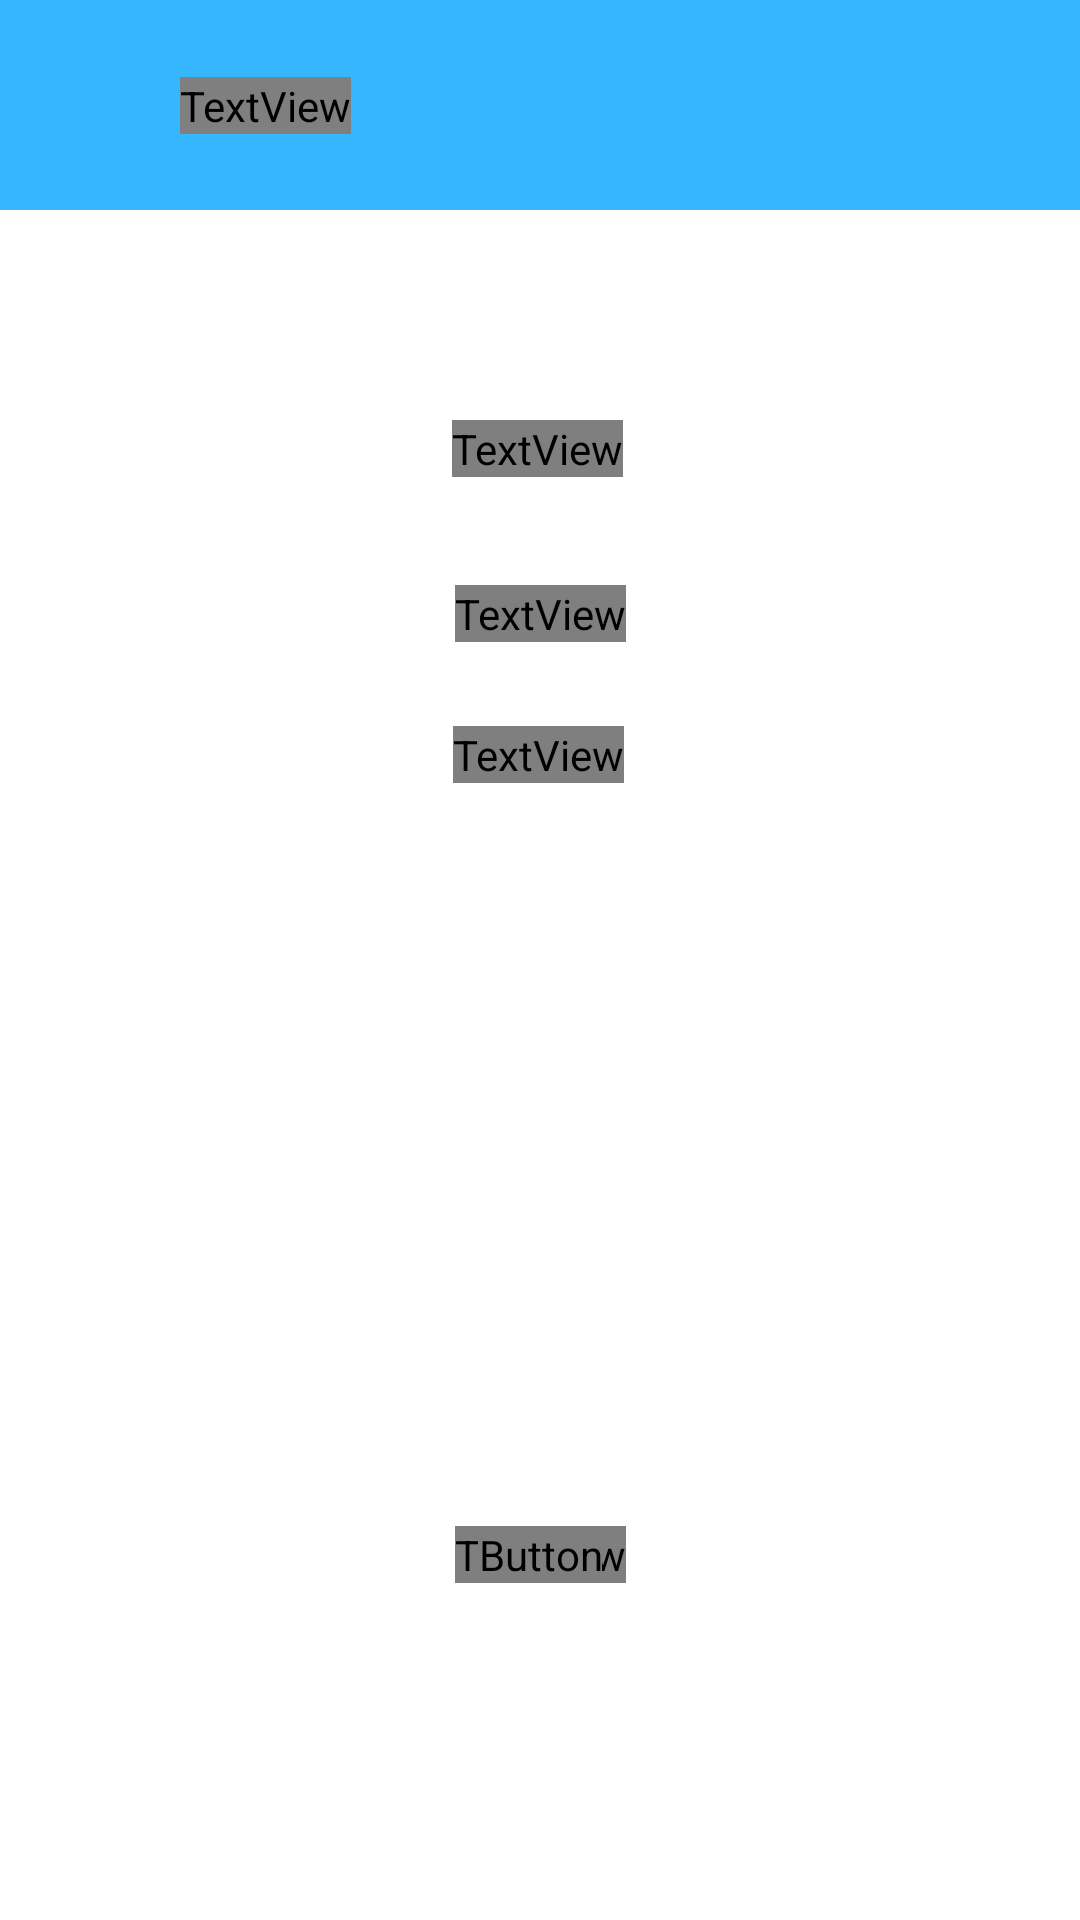

This screen was rendered from an Android layout file. Write that file and the resources it references.
<!-- AndroidManifest.xml: application theme AppTheme -->
<!-- res/layout/activity_profile.xml -->
<?xml version="1.0" encoding="utf-8"?>
<androidx.constraintlayout.widget.ConstraintLayout xmlns:android="http://schemas.android.com/apk/res/android"
    xmlns:app="http://schemas.android.com/apk/res-auto"
    xmlns:tools="http://schemas.android.com/tools"
    android:layout_width="match_parent"
    android:layout_height="match_parent"
    android:background="#FFFFFF"
    tools:context=".ProfileActivity">

    <View
        android:id="@+id/myRectangleView"
        android:layout_width="420dp"
        android:layout_height="70dp"
        android:background="@drawable/rectangle"
        android:backgroundTint="@color/lightBlue"
        app:layout_constraintStart_toStartOf="parent"
        app:layout_constraintTop_toTopOf="parent" />

    <TextView
        android:id="@+id/textView8"
        android:layout_width="wrap_content"
        android:layout_height="wrap_content"
        android:layout_marginStart="60dp"
        android:fontFamily="@font/archive"
        android:text="AVERT"
        android:textAllCaps="false"
        android:textColor="@android:color/white"
        android:textSize="30sp"
        app:layout_constraintBottom_toBottomOf="@+id/myRectangleView"
        app:layout_constraintStart_toStartOf="parent"
        app:layout_constraintTop_toTopOf="@id/myRectangleView" />

    <ImageButton
        android:id="@+id/home_profile"
        android:layout_width="40dp"
        android:layout_height="40dp"
        android:adjustViewBounds="true"
        android:background="#00FFFFFF"
        android:scaleType="fitCenter"
        app:layout_constraintBottom_toBottomOf="@+id/myRectangleView"
        app:layout_constraintEnd_toStartOf="@+id/textView8"
        app:layout_constraintStart_toStartOf="parent"
        app:layout_constraintTop_toTopOf="@+id/myRectangleView"
        app:srcCompat="@drawable/logo" />

    <TextView
        android:id="@+id/profile_title"
        android:layout_width="wrap_content"
        android:layout_height="wrap_content"
        android:layout_marginTop="140dp"
        android:fontFamily="@font/archive"
        android:text="@string/profile"
        android:textColor="#F44336"
        android:textSize="40sp"
        app:layout_constraintEnd_toEndOf="parent"
        app:layout_constraintHorizontal_bias="0.497"
        app:layout_constraintStart_toStartOf="parent"
        app:layout_constraintTop_toTopOf="parent" />

    <TextView
        android:id="@+id/profile_points"
        android:layout_width="wrap_content"
        android:layout_height="wrap_content"
        android:layout_marginTop="36dp"
        android:fontFamily="@font/antic"
        android:text="@string/total_points"
        android:textSize="20sp"
        app:layout_constraintEnd_toEndOf="parent"
        app:layout_constraintStart_toStartOf="parent"
        app:layout_constraintTop_toBottomOf="@+id/profile_title" />

    <TextView
        android:id="@+id/profile_levels"
        android:layout_width="wrap_content"
        android:layout_height="wrap_content"
        android:layout_marginTop="28dp"
        android:fontFamily="@font/antic"
        android:text="@string/total_levels"
        android:textSize="20sp"
        app:layout_constraintEnd_toEndOf="parent"
        app:layout_constraintHorizontal_bias="0.498"
        app:layout_constraintStart_toStartOf="parent"
        app:layout_constraintTop_toBottomOf="@+id/profile_points" />

    <ImageView
        android:id="@+id/border"
        android:layout_width="202dp"
        android:layout_height="205dp"
        app:layout_constraintBottom_toBottomOf="@+id/avatar"
        app:layout_constraintEnd_toEndOf="parent"
        app:layout_constraintStart_toStartOf="parent"
        app:layout_constraintTop_toTopOf="@+id/avatar"
        app:srcCompat="@drawable/square" />

    <ImageView
        android:id="@+id/avatar"
        android:layout_width="190dp"
        android:layout_height="190dp"
        android:layout_marginTop="36dp"
        android:background="@color/white"
        app:layout_constraintEnd_toEndOf="parent"
        app:layout_constraintHorizontal_bias="0.502"
        app:layout_constraintStart_toStartOf="parent"
        app:layout_constraintTop_toBottomOf="@+id/profile_levels"
        app:srcCompat="@drawable/avatar_one" />

    <ImageButton
        android:id="@+id/right_arrow"
        android:layout_width="50dp"
        android:layout_height="62dp"
        android:background="#00FFFFFF"
        android:scaleType="fitXY"
        app:layout_constraintBottom_toBottomOf="@+id/avatar"
        app:layout_constraintEnd_toEndOf="parent"
        app:layout_constraintStart_toEndOf="@+id/avatar"
        app:layout_constraintTop_toTopOf="@+id/avatar"
        app:srcCompat="@drawable/right_arrow" />

    <ImageButton
        android:id="@+id/left_arrow"
        android:layout_width="50dp"
        android:layout_height="62dp"
        android:background="#00FFFFFF"
        android:scaleType="fitXY"
        app:layout_constraintBottom_toBottomOf="@+id/avatar"
        app:layout_constraintEnd_toStartOf="@+id/avatar"
        app:layout_constraintStart_toStartOf="parent"
        app:layout_constraintTop_toTopOf="@+id/avatar"
        app:srcCompat="@drawable/left_arrow" />

    <ImageView
        android:id="@+id/lock_image"
        android:layout_width="65dp"
        android:layout_height="67dp"
        app:layout_constraintBottom_toBottomOf="@+id/avatar"
        app:layout_constraintEnd_toEndOf="parent"
        app:layout_constraintHorizontal_bias="0.498"
        app:layout_constraintStart_toStartOf="parent"
        app:layout_constraintTop_toTopOf="@+id/avatar"
        app:srcCompat="@drawable/lock" />

    <TextView
        android:id="@+id/avatar_text"
        android:layout_width="wrap_content"
        android:layout_height="wrap_content"
        android:fontFamily="@font/antic"
        android:textSize="20sp"
        app:layout_constraintBottom_toBottomOf="@+id/select_avatar"
        app:layout_constraintEnd_toEndOf="parent"
        app:layout_constraintStart_toStartOf="parent"
        app:layout_constraintTop_toTopOf="@+id/select_avatar" />

    <Button
        android:id="@+id/select_avatar"
        android:layout_width="wrap_content"
        android:layout_height="wrap_content"
        android:layout_marginTop="14dp"
        android:width="150dp"
        android:background="#FF5722"
        android:fontFamily="@font/antic"
        android:text="@string/select"
        android:textColor="#FFFFFF"
        app:layout_constraintEnd_toEndOf="parent"
        app:layout_constraintStart_toStartOf="parent"
        app:layout_constraintTop_toBottomOf="@+id/border" />



</androidx.constraintlayout.widget.ConstraintLayout>
<!-- resources referenced by this layout -->
<resources>
  <color name="lightBlue">#36b6ff</color>
  <color name="white">#ffffff</color>
  <!-- drawable avatar_one: png bitmap (drawable, 188346 bytes) -->
  <!-- drawable logo: png bitmap (drawable, 23331 bytes) -->
  <!-- drawable rectangle (drawable) -->
  <?xml version="1.0" encoding="utf-8"?>
  <shape
      xmlns:android="http://schemas.android.com/apk/res/android"
      android:shape="rectangle" >
  
      <size
          android:width="10dp"
          android:height="1dp" />
  
      <solid
          android:color="@color/lightBlue" />
  
  </shape>
  <!-- drawable right_arrow: png bitmap (drawable, 3547 bytes) -->
  <string name="profile">My Profile</string>
  <string name="select">Select Avatar</string>
  <string name="total_levels">Levels Completed: </string>
  <string name="total_points">Total Points: </string>
  <style name="AppTheme" parent="Theme.AppCompat.Light.NoActionBar">
          
          <item name="colorPrimary">@color/colorPrimary</item>
          <item name="colorPrimaryDark">@color/colorPrimaryDark</item>
          <item name="colorAccent">@color/colorAccent</item>
      </style>
  <color name="colorPrimary">#6200EE</color>
  <color name="colorPrimaryDark">#3700B3</color>
  <color name="colorAccent">#03DAC5</color>
</resources>
